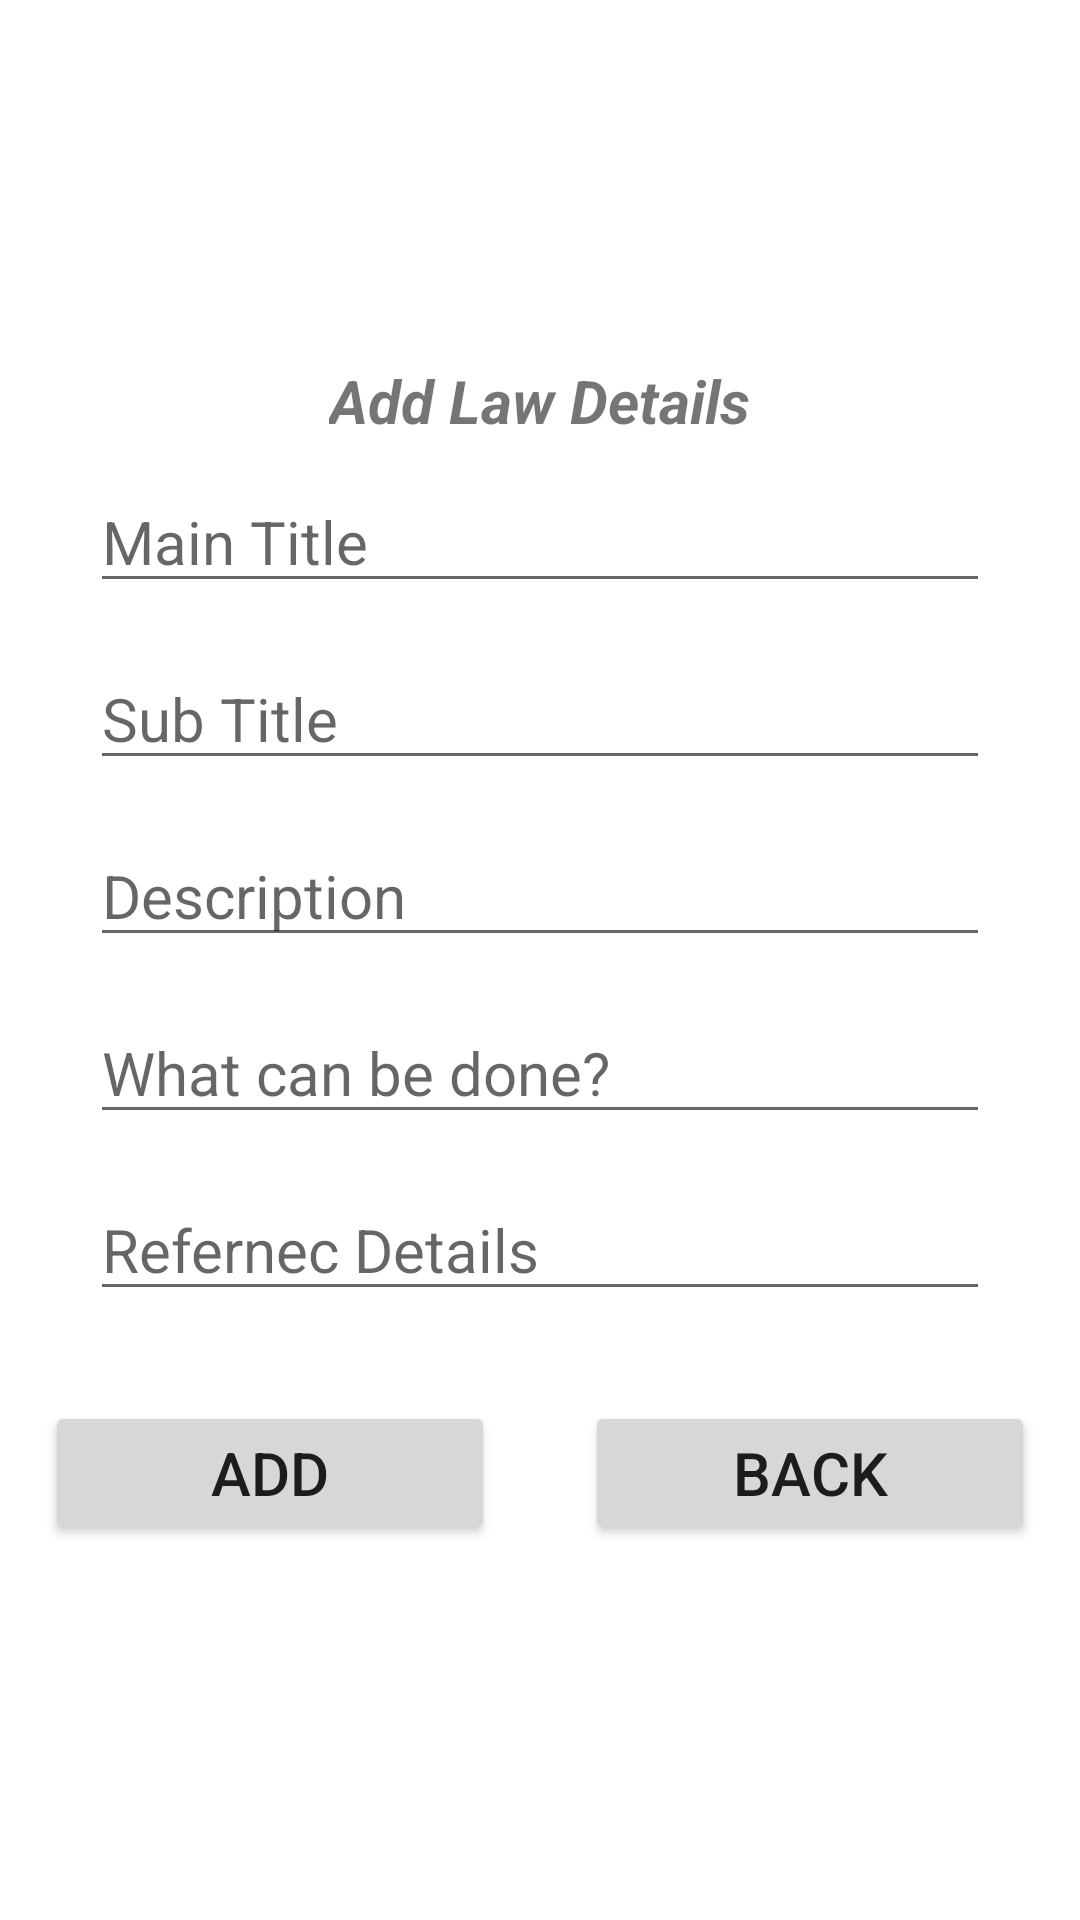

Write the Android layout XML for this screen, with the resource values it uses.
<!-- AndroidManifest.xml: application theme Theme.MyApplication -->
<!-- res/layout/activity_add_law.xml -->
<?xml version="1.0" encoding="utf-8"?>
<androidx.appcompat.widget.LinearLayoutCompat xmlns:android="http://schemas.android.com/apk/res/android"
    xmlns:app="http://schemas.android.com/apk/res-auto"
    xmlns:tools="http://schemas.android.com/tools"
    android:layout_width="match_parent"
    android:layout_height="match_parent"
    android:orientation="vertical"
    android:gravity="center"
    android:scrollbarAlwaysDrawVerticalTrack="true"
    tools:context=".AddLawActivity">

    <TextView
        android:text="Add Law Details"
        android:textSize="20dp"
        android:layout_margin="10dp"
        android:textStyle="bold|italic"
        android:layout_width="wrap_content"
        android:layout_height="wrap_content"/>

    <EditText
        android:layout_width="300dp"
        android:layout_height="wrap_content"
        android:id="@+id/mainT"
        android:textSize="20sp"
        android:hint="Main Title"
        android:layout_marginBottom="15dp"
        android:textColor="#000"/>

    <EditText
        android:layout_width="300dp"
        android:layout_height="wrap_content"
        android:id="@+id/subT"
        android:textSize="20sp"
        android:hint="Sub Title"

        android:layout_marginBottom="15dp"
        android:textColor="#000"/>

    <EditText
        android:layout_width="300dp"
        android:layout_height="wrap_content"
        android:id="@+id/desc"
        android:textSize="20sp"
        android:hint="Description"
        android:inputType="textShortMessage"
        android:layout_marginBottom="15dp"
        android:textColor="#000"/>
    <EditText
        android:layout_width="300dp"
        android:layout_height="wrap_content"
        android:id="@+id/wcbd"
        android:textSize="20sp"
        android:hint="What can be done?"
        android:inputType="textEmailAddress"
        android:layout_marginBottom="15dp"
        android:textColor="#000"/>


    <EditText
        android:layout_width="300dp"
        android:layout_height="wrap_content"
        android:id="@+id/refd"
        android:textSize="20sp"
        android:hint="Refernec Details"
        android:layout_marginBottom="15dp"
        android:textColor="#000"/>


    <LinearLayout
        android:layout_width="match_parent"
        android:layout_height="wrap_content"

        android:orientation="horizontal">
        <Button
            android:layout_width="0dp"
            android:layout_weight="1"
            android:layout_height="wrap_content"
            android:layout_margin="15dp"
            android:id="@+id/add_submit"
            android:textSize="20sp"
            android:text="Add"/>

        <Button android:layout_width="0dp"
            android:layout_weight="1"
            android:layout_height="wrap_content"
            android:id="@+id/add_back"
            android:layout_margin="15dp"
            android:textSize="20sp"
            android:text="Back"/></LinearLayout>



</androidx.appcompat.widget.LinearLayoutCompat>
<!-- resources referenced by this layout -->
<resources>
  <style name="Theme.MyApplication" parent="Theme.MaterialComponents.DayNight.DarkActionBar">
          
          <item name="colorPrimary">@color/purple_500</item>
          <item name="colorPrimaryVariant">@color/purple_700</item>
          <item name="colorOnPrimary">@color/white</item>
          
          <item name="colorSecondary">@color/teal_200</item>
          <item name="colorSecondaryVariant">@color/teal_700</item>
          <item name="colorOnSecondary">@color/black</item>
          
          <item name="android:statusBarColor">?attr/colorPrimaryVariant</item>
          
      </style>
  <color name="purple_500">#FF6200EE</color>
  <color name="purple_700">#FF3700B3</color>
  <color name="white">#FFFFFFFF</color>
  <color name="teal_200">#FF03DAC5</color>
  <color name="teal_700">#FF018786</color>
  <color name="black">#FF000000</color>
</resources>
